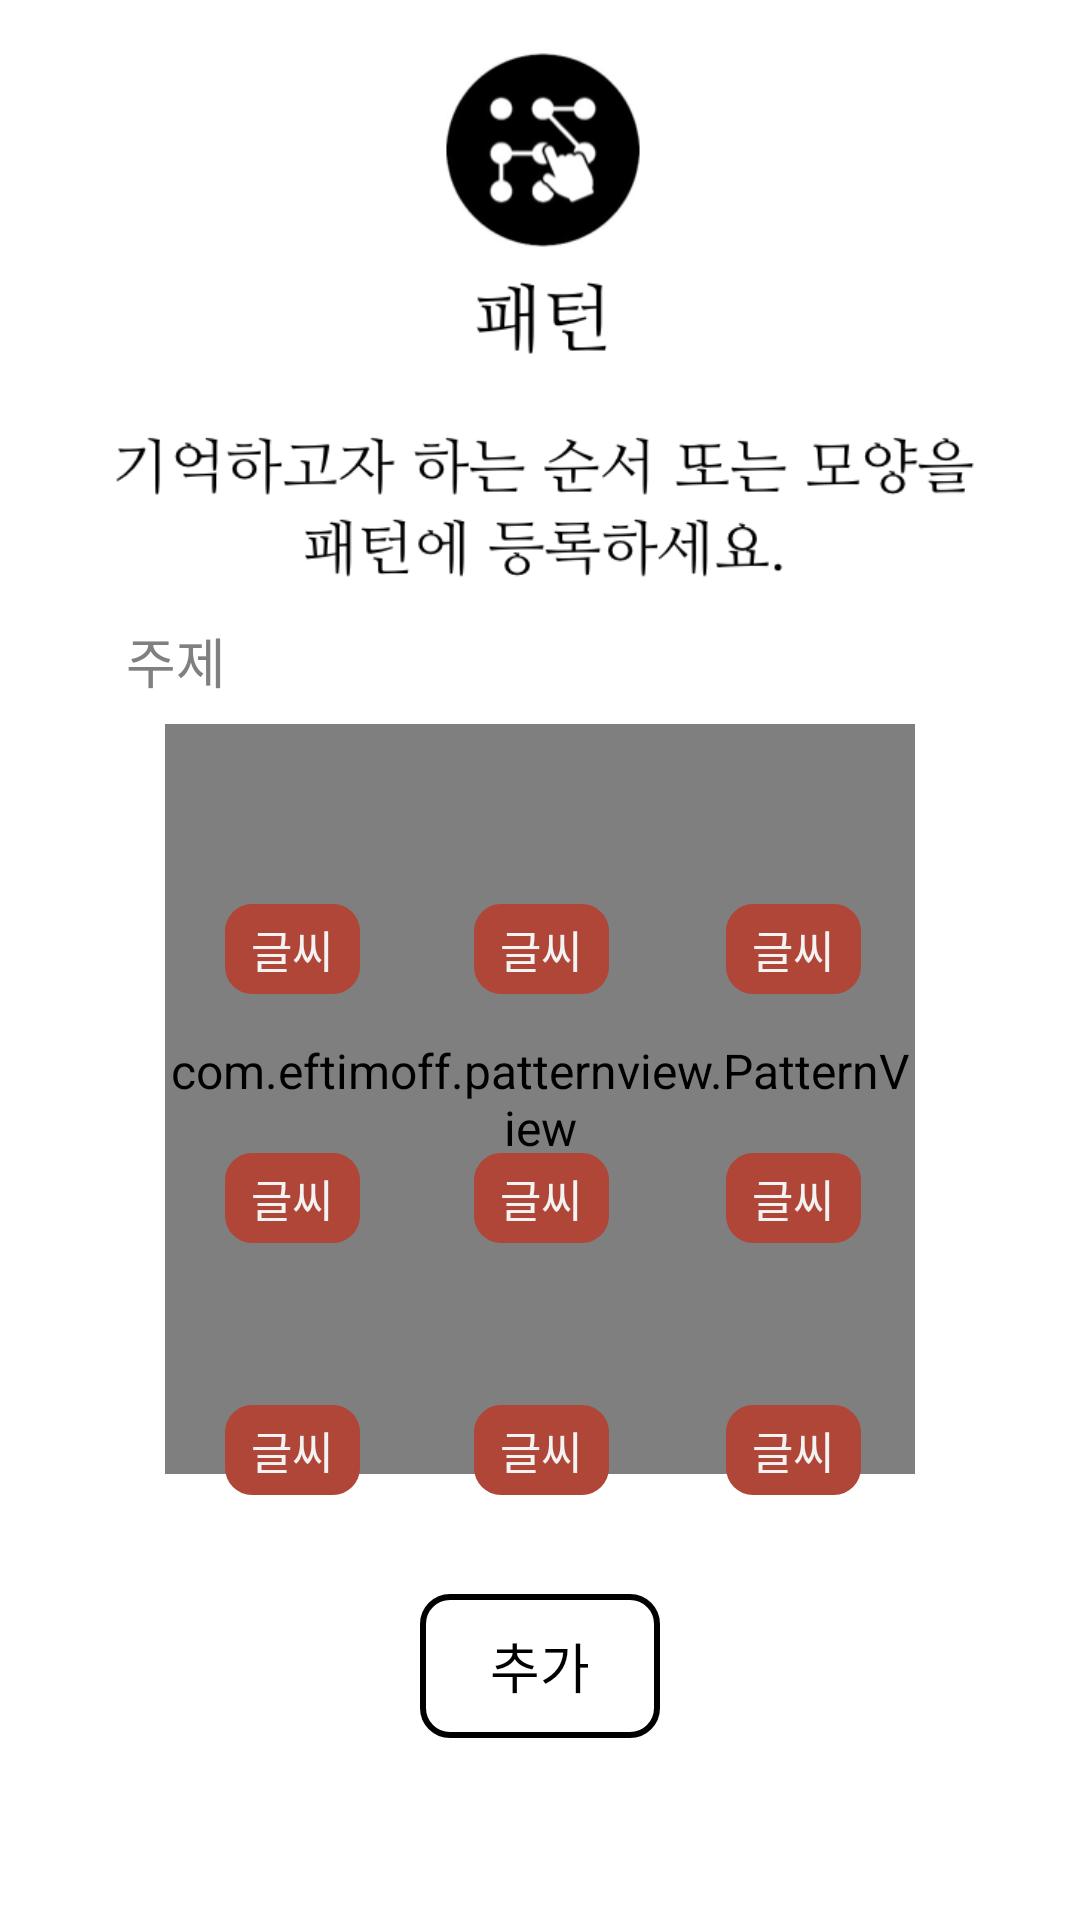

Produce the Android XML layout that renders to this screen, including the resource entries it uses.
<!-- AndroidManifest.xml: application theme myTheme -->
<!-- res/layout/activity_pattern_manage.xml -->
<?xml version="1.0" encoding="utf-8"?>
<LinearLayout xmlns:android="http://schemas.android.com/apk/res/android"
    xmlns:app="http://schemas.android.com/apk/res-auto"
    xmlns:tools="http://schemas.android.com/tools"
    android:layout_width="match_parent"
    android:layout_height="match_parent"
    android:background="#FFF"
    android:orientation="vertical"
    android:gravity="top|center_horizontal"
    tools:context="co.mitsuha.lockscreenlearn.PatternManageActivity">

    <ImageView android:layout_width="match_parent"
        android:layout_height="200dp"
        android:layout_marginLeft="30dp"
        android:layout_marginRight="30dp"
        android:src="@drawable/pattern_info">
    </ImageView>

    <EditText
        android:id="@+id/patternTitleEditText"
        android:layout_width="match_parent"
        android:layout_height="wrap_content"
        android:layout_marginLeft="30dp"
        android:layout_marginRight="30dp"
        android:hint="주제"
        android:singleLine="true" />

    <RelativeLayout
        android:layout_width="250dp"
        android:layout_height="280dp">
        <com.eftimoff.patternview.PatternView
            xmlns:patternview="http://schemas.android.com/apk/res-auto"
            android:id="@+id/patternLock"
            android:layout_width="250dp"
            android:layout_height="250dp"
            patternview:circleSize="0dp"
            patternview:pathColor="@color/colorGreen"
            patternview:circleColor="@android:color/transparent"
            patternview:dotColor="#000"
            patternview:gridRows="3"
            patternview:gridColumns="3"/>
        <Button android:layout_width="45dp"
            android:layout_height="30dp"
            android:layout_marginTop="60dp"
            android:layout_marginLeft="20dp"
            android:textSize="15dp"
            android:background="@drawable/shape_red"
            android:id="@+id/patternTextBtn1"
            android:onClick="textItemClick"
            android:text="글씨">
        </Button>
        <Button android:layout_width="45dp"
            android:layout_height="30dp"
            android:layout_marginTop="60dp"
            android:layout_marginLeft="103dp"
            android:background="@drawable/shape_red"
            android:id="@+id/patternTextBtn2"
            android:onClick="textItemClick"
            android:textSize="15dp"
            android:text="글씨">
        </Button>
        <Button android:layout_width="45dp"
            android:layout_height="30dp"
            android:layout_marginTop="60dp"
            android:layout_marginLeft="187dp"
            android:background="@drawable/shape_red"
            android:id="@+id/patternTextBtn3"
            android:onClick="textItemClick"
            android:textSize="15dp"
            android:text="글씨">
        </Button>
        <Button android:layout_width="45dp"
            android:layout_height="30dp"
            android:layout_marginTop="143dp"
            android:layout_marginLeft="20dp"
            android:textSize="15dp"
            android:background="@drawable/shape_red"
            android:id="@+id/patternTextBtn4"
            android:onClick="textItemClick"
            android:text="글씨">
        </Button>
        <Button android:layout_width="45dp"
            android:layout_height="30dp"
            android:layout_marginTop="143dp"
            android:layout_marginLeft="103dp"
            android:background="@drawable/shape_red"
            android:id="@+id/patternTextBtn5"
            android:onClick="textItemClick"
            android:textSize="15dp"
            android:text="글씨">
        </Button>
        <Button android:layout_width="45dp"
            android:layout_height="30dp"
            android:layout_marginTop="143dp"
            android:layout_marginLeft="187dp"
            android:background="@drawable/shape_red"
            android:id="@+id/patternTextBtn6"
            android:onClick="textItemClick"
            android:textSize="15dp"
            android:text="글씨">
        </Button>
        <Button android:layout_width="45dp"
            android:layout_height="30dp"
            android:layout_marginTop="227dp"
            android:layout_marginLeft="20dp"
            android:textSize="15dp"
            android:background="@drawable/shape_red"
            android:id="@+id/patternTextBtn7"
            android:onClick="textItemClick"
            android:text="글씨">
        </Button>
        <Button android:layout_width="45dp"
            android:layout_height="30dp"
            android:layout_marginTop="227dp"
            android:layout_marginLeft="103dp"
            android:background="@drawable/shape_red"
            android:id="@+id/patternTextBtn8"
            android:onClick="textItemClick"
            android:textSize="15dp"
            android:text="글씨">
        </Button>
        <Button android:layout_width="45dp"
            android:layout_height="30dp"
            android:layout_marginTop="227dp"
            android:layout_marginLeft="187dp"
            android:background="@drawable/shape_red"
            android:id="@+id/patternTextBtn9"
            android:onClick="textItemClick"
            android:textSize="15dp"
            android:text="글씨">
        </Button>
    </RelativeLayout>
    <Button
        android:id="@+id/passwordAddBtn"
        android:layout_marginTop="10dp"
        android:text="추가"
        android:textColor="#000"
        android:layout_height="wrap_content"
        android:layout_width="wrap_content"
        android:background="@drawable/buttonshape"
        android:onClick="addItemClick"
        />
</LinearLayout>
<!-- resources referenced by this layout -->
<resources>
  <color name="colorGreen">#339445</color>
  <!-- drawable buttonshape (drawable) -->
  <?xml version="1.0" encoding="utf-8"?>
  <shape xmlns:android="http://schemas.android.com/apk/res/android" android:shape="rectangle" >
      <corners
          android:radius="9dp"
          />
      <solid
          android:color="#FFFFFF"
          />
      <padding
          android:left="0dp"
          android:top="0dp"
          android:right="0dp"
          android:bottom="0dp"
          />
      <size
          android:width="80dp"
          android:height="30dp"
          />
      <stroke
          android:width="2dp"
          android:color="#000000"
          />
  </shape>
  <!-- drawable pattern_info: png bitmap (drawable, 44020 bytes) -->
  <!-- drawable shape_red (drawable) -->
  <?xml version="1.0" encoding="utf-8"?>
  <shape xmlns:android="http://schemas.android.com/apk/res/android" android:shape="rectangle" >
      <corners
          android:radius="9dp"
          />
      <solid
          android:color="@color/colorRed"
          />
      <padding
          android:left="0dp"
          android:top="0dp"
          android:right="0dp"
          android:bottom="0dp"
          />
      <size
          android:width="80dp"
          android:height="30dp"
          />
  </shape>
  <style name="myTheme" parent="android:Theme.Holo.NoActionBar.Fullscreen">
          <item name="android:textViewStyle">@style/TextViewCustomFont</item>
      </style>
  <color name="colorRed">#AF4638</color>
  <style name="TextViewCustomFont">
          <item name="fontPath">NanumMyeongjo.ttf</item>
      </style>
</resources>
